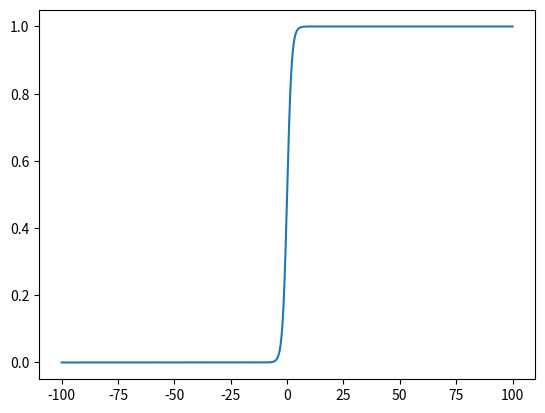

Source code (Python):
import math
import numpy
from matplotlib.pyplot import *

x = numpy.linspace(-100,100,500000)
logistic = lambda x:1/(1+math.e**(-x))
y = map(logistic,x)
plot(x,list(y))
show()